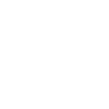
t = 0.00 s
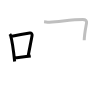
t = 3.25 s
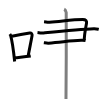
t = 6.50 s
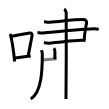
t = 9.50 s
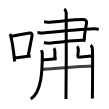
t = 12.75 s
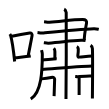
t = 16.00 s

The animated SVG that drew these frames (rendered in a browser with its animation timeline set to each time). Animation: 16 SMIL elements (animate=16); one cycle of 16.00 s.

<svg width="109px" height="109px" viewBox="0 0 px 109px" xmlns="http://www.w3.org/2000/svg" xmlns:xlink="http://www.w3.org/1999/xlink" xml:space="preserve" version="1.1"  baseProfile="full">
<path d="M9.75,34.06c0.35,0.45,0.72,0.82,0.87,1.38c1.23,4.42,3.2,18.12,4.04,26.06" style="fill:none;stroke:black;stroke-width:3;opacity:0">
  <animate attributeType="CSS" attributeName="opacity" from="0" to="1" begin="0s" dur="1s" repeatCount="0" fill="freeze" />
</path>
<path d="M11.96,36.18c8.94-1.94,13.77-2.61,17.91-3.19c1.52-0.21,2.43,1.26,2.21,2.51c-0.9,5.17-2.45,12.65-3.78,19.8" style="fill:none;stroke:black;stroke-width:3;opacity:0">
  <animate attributeType="CSS" attributeName="opacity" from="0" to="1" begin="1s" dur="1s" repeatCount="0" fill="freeze" />
</path>
<path d="M14.32,57.86c4.87-0.66,9.75-0.92,16.43-1.93" style="fill:none;stroke:black;stroke-width:3;opacity:0">
  <animate attributeType="CSS" attributeName="opacity" from="0" to="1" begin="2s" dur="1s" repeatCount="0" fill="freeze" />
</path>
<path d="M44.04,21.75c2.3,0.25,3.4,0.66,5.51,0.5c12.87-1,23.17-2.75,33.28-2.75c2.99,0,4.14,1.25,3.68,3.75c-1.2,6.54-2.07,10.5-2.3,17" style="fill:none;stroke:black;stroke-width:3;opacity:0">
  <animate attributeType="CSS" attributeName="opacity" from="0" to="1" begin="3s" dur="1s" repeatCount="0" fill="freeze" />
</path>
<path d="M37.5,32.61c1.75,0.2,3.13,0.59,5.07,0.41c16.96-1.62,37.85-3.65,51.31-4.26c2.15-0.1,3.9,0.41,4.87,0.61" style="fill:none;stroke:black;stroke-width:3;opacity:0">
  <animate attributeType="CSS" attributeName="opacity" from="0" to="1" begin="4s" dur="1s" repeatCount="0" fill="freeze" />
</path>
<path d="M43.84,42.68c1.15,0.15,3.22,0.54,4.6,0.46c12.64-0.76,21.22-2.48,32.71-2.79c1.84-0.05,2.99,0,4.37,0.15" style="fill:none;stroke:black;stroke-width:3;opacity:0">
  <animate attributeType="CSS" attributeName="opacity" from="0" to="1" begin="5s" dur="1s" repeatCount="0" fill="freeze" />
</path>
<path d="M64.13,9.25c1.15,0.5,1.84,2.25,2.07,3.25c0.23,1,0,80.25-0.23,86.5" style="fill:none;stroke:black;stroke-width:3;opacity:0">
  <animate attributeType="CSS" attributeName="opacity" from="0" to="1" begin="6s" dur="1s" repeatCount="0" fill="freeze" />
</path>
<path d="M41.54,50.17c0.32,1.37,0.77,2.44,0.77,4.15c0,15.61-0.57,37.92-11.54,44.65" style="fill:none;stroke:black;stroke-width:3;opacity:0">
  <animate attributeType="CSS" attributeName="opacity" from="0" to="1" begin="7s" dur="1s" repeatCount="0" fill="freeze" />
</path>
<path d="M53.78,48.26c0.62,0.59,1.11,1.28,1.11,3.23c0,2.51-0.01,4.52-0.01,7.71" style="fill:none;stroke:black;stroke-width:3;opacity:0">
  <animate attributeType="CSS" attributeName="opacity" from="0" to="1" begin="8s" dur="1s" repeatCount="0" fill="freeze" />
</path>
<path d="M42.67,59.98c2.95-0.16,11.25-1.13,13.94-1.13" style="fill:none;stroke:black;stroke-width:3;opacity:0">
  <animate attributeType="CSS" attributeName="opacity" from="0" to="1" begin="9s" dur="1s" repeatCount="0" fill="freeze" />
</path>
<path d="M76.82,46.62c0.82,0.41,1.39,0.9,1.46,2.27c0.1,2.05-0.18,4.49-0.44,6.64c-0.08,0.68,0.14,1.71,1.36,1.6c4.3-0.38,7.93-0.88,12.91-1.18" style="fill:none;stroke:black;stroke-width:3;opacity:0">
  <animate attributeType="CSS" attributeName="opacity" from="0" to="1" begin="10s" dur="1s" repeatCount="0" fill="freeze" />
</path>
<path d="M90.53,45.33c1.06,0.59,1.8,1.28,1.89,3.23c0.43,9.36-0.02,46.75-0.02,49.94" style="fill:none;stroke:black;stroke-width:3;opacity:0">
  <animate attributeType="CSS" attributeName="opacity" from="0" to="1" begin="11s" dur="1s" repeatCount="0" fill="freeze" />
</path>
<path d="M42.21,69.38c10.04-0.63,44.08-3.27,49.99-3.27" style="fill:none;stroke:black;stroke-width:3;opacity:0">
  <animate attributeType="CSS" attributeName="opacity" from="0" to="1" begin="12s" dur="1s" repeatCount="0" fill="freeze" />
</path>
<path d="M41.48,78.87c4.27-0.37,6.07-0.62,9.67-1.45c2.9-0.67,3.49,0.96,3.49,1.93S54.1,95.18,54.1,96.14" style="fill:none;stroke:black;stroke-width:3;opacity:0">
  <animate attributeType="CSS" attributeName="opacity" from="0" to="1" begin="13s" dur="1s" repeatCount="0" fill="freeze" />
</path>
<path d="M75.2,76.42c0.88,0.08,1.46,0.36,2.48,0.26c4.49-0.42,11.76-0.58,14.83-0.71" style="fill:none;stroke:black;stroke-width:3;opacity:0">
  <animate attributeType="CSS" attributeName="opacity" from="0" to="1" begin="14s" dur="1s" repeatCount="0" fill="freeze" />
</path>
<path d="M79.13,77.22c0,4.92-0.02,14.56-0.02,17.74" style="fill:none;stroke:black;stroke-width:3;opacity:0">
  <animate attributeType="CSS" attributeName="opacity" from="0" to="1" begin="15s" dur="1s" repeatCount="0" fill="freeze" />
</path>
</svg>
